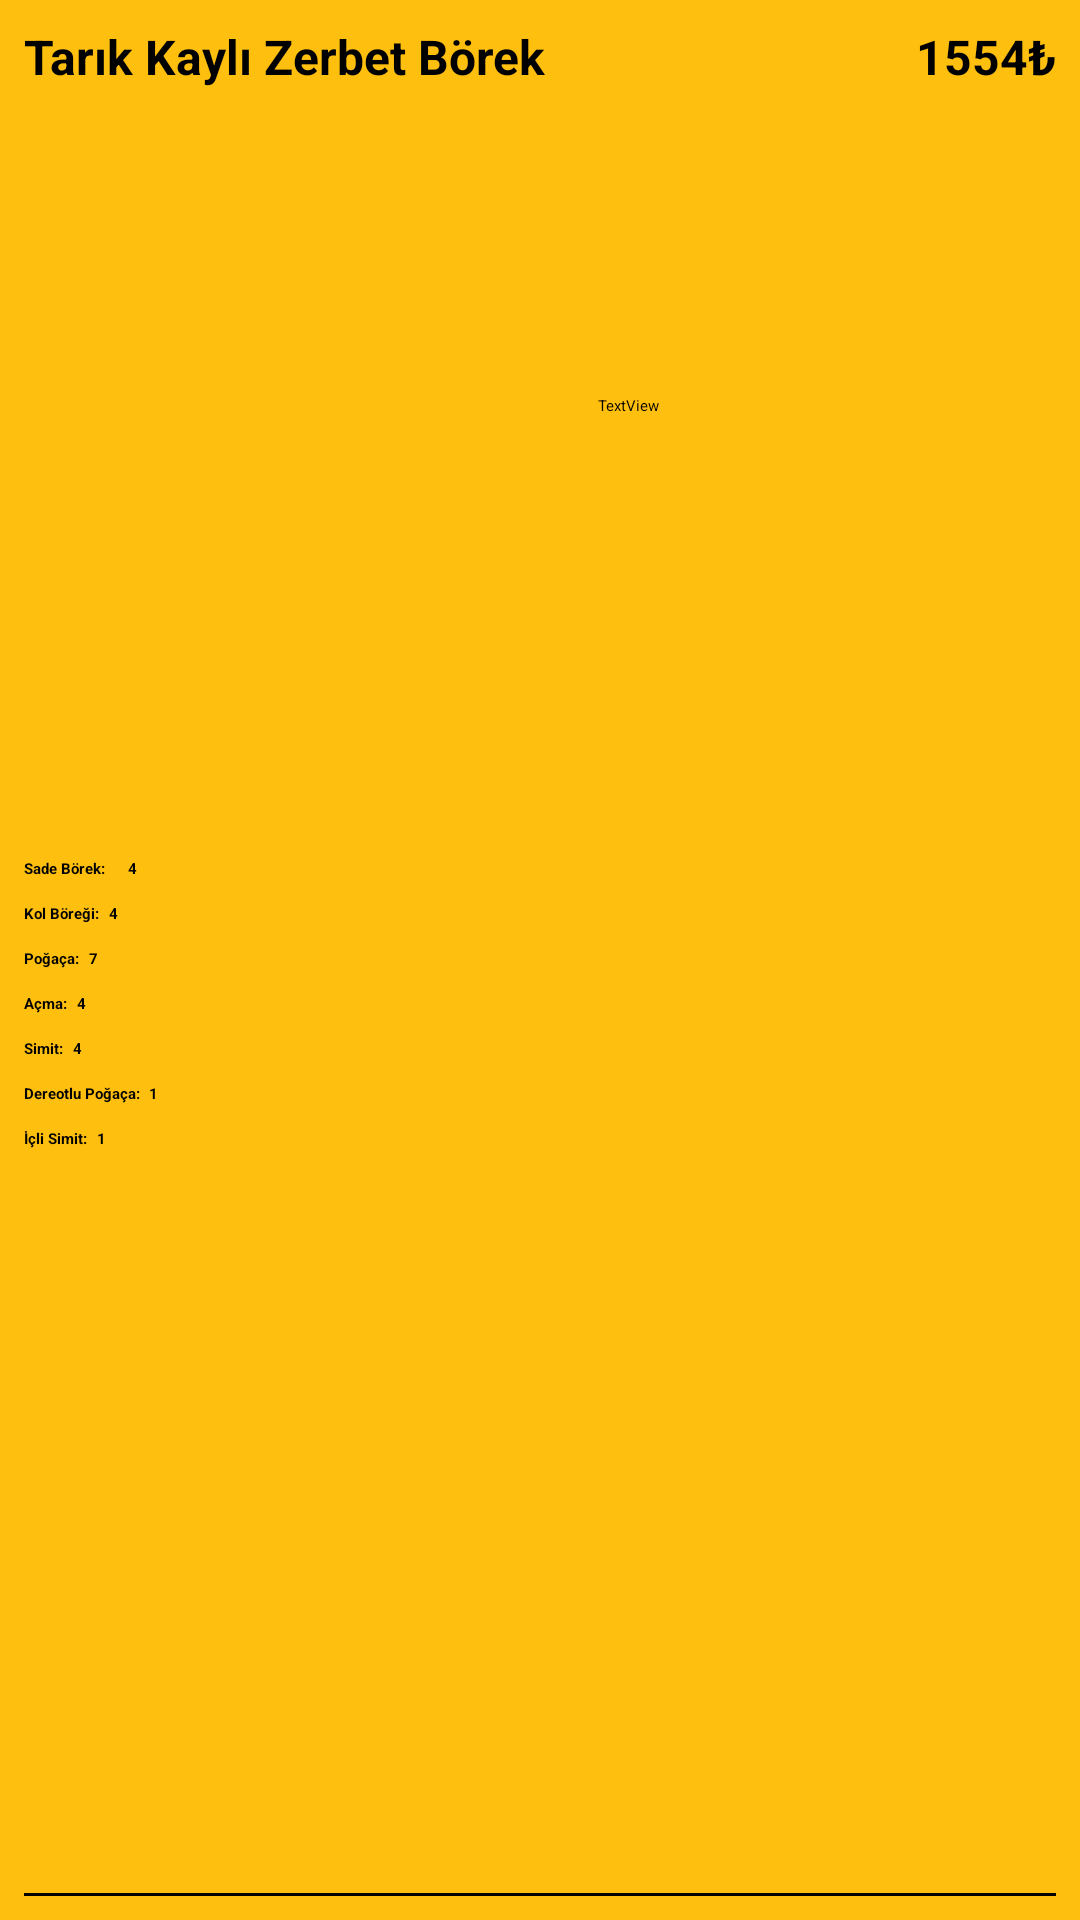

Android layout source for this screen:
<!-- AndroidManifest.xml: application theme Theme.ZerbetSiparisTakip -->
<!-- res/layout/siparis_duzen.xml -->
<?xml version="1.0" encoding="utf-8"?>
<androidx.constraintlayout.widget.ConstraintLayout xmlns:android="http://schemas.android.com/apk/res/android"
    xmlns:app="http://schemas.android.com/apk/res-auto"
    xmlns:tools="http://schemas.android.com/tools"
    android:layout_width="match_parent"
    android:layout_height="wrap_content"
    android:layout_margin="8dp"
    android:background="@color/ZerbetSari">


    <TextView
        android:id="@+id/subeAdi"
        android:layout_width="wrap_content"
        android:layout_height="wrap_content"
        android:layout_marginStart="8dp"
        android:layout_marginTop="8dp"
        android:text="Tarık Kaylı Zerbet Börek"
        android:textColor="@color/black"
        android:textSize="16sp"
        android:textStyle="bold"
        app:layout_constraintEnd_toEndOf="parent"
        app:layout_constraintHorizontal_bias="0.0"
        app:layout_constraintStart_toStartOf="parent"
        app:layout_constraintTop_toTopOf="parent" />


    <TextView
        android:id="@+id/tutar"
        android:layout_width="wrap_content"
        android:layout_height="wrap_content"
        android:layout_marginTop="8dp"
        android:layout_marginEnd="8dp"
        android:text="1554₺"
        android:textColor="@color/black"
        android:textSize="16sp"
        android:textStyle="bold"
        app:layout_constraintEnd_toEndOf="parent"
        app:layout_constraintHorizontal_bias="1.0"
        app:layout_constraintStart_toStartOf="parent"
        app:layout_constraintTop_toTopOf="parent" />

    <View
        android:id="@+id/view"
        android:layout_width="match_parent"
        android:layout_height="1dp"
        android:layout_margin="8dp"
        android:layout_marginStart="8dp"
        android:layout_marginEnd="8dp"
        android:background="@color/black"
        app:layout_constraintBottom_toBottomOf="parent"
        app:layout_constraintEnd_toEndOf="parent"
        app:layout_constraintHorizontal_bias="0.0"
        app:layout_constraintStart_toStartOf="parent"

        app:layout_constraintTop_toBottomOf="@+id/subeAdi"
        app:layout_constraintVertical_bias="1.0" />


    <androidx.constraintlayout.widget.ConstraintLayout
        android:id="@+id/expandedLayout"
        android:layout_width="match_parent"
        android:layout_height="wrap_content"
        android:layout_marginVertical="6dp"
        android:background="@color/ZerbetSari"
        app:layout_constraintBottom_toTopOf="@id/view"
        app:layout_constraintEnd_toEndOf="parent"
        app:layout_constraintHorizontal_bias="0.5"
        app:layout_constraintStart_toStartOf="parent"
        app:layout_constraintTop_toBottomOf="@id/subeAdi">

        <TextView
            android:id="@+id/icliAdet"
            android:layout_width="wrap_content"
            android:layout_height="wrap_content"
            android:text="1"
            android:textColor="@color/black"
            android:textStyle="bold"
            app:layout_constraintEnd_toEndOf="parent"
            app:layout_constraintHorizontal_bias="0.01"
            app:layout_constraintStart_toEndOf="@+id/icliText"
            app:layout_constraintTop_toTopOf="@+id/icliText" />

        <TextView
            android:id="@+id/otluAdet"
            android:layout_width="wrap_content"
            android:layout_height="wrap_content"
            android:text="1"
            android:textColor="@color/black"
            android:textStyle="bold"
            app:layout_constraintEnd_toEndOf="parent"
            app:layout_constraintHorizontal_bias="0.01"
            app:layout_constraintStart_toEndOf="@+id/otluText"
            app:layout_constraintTop_toTopOf="@+id/otluText" />

        <TextView
            android:id="@+id/simitAdet"
            android:layout_width="wrap_content"
            android:layout_height="wrap_content"
            android:text="4"
            android:textColor="@color/black"
            android:textStyle="bold"
            app:layout_constraintEnd_toEndOf="parent"
            app:layout_constraintHorizontal_bias="0.01"
            app:layout_constraintStart_toEndOf="@+id/simitText"
            app:layout_constraintTop_toTopOf="@+id/simitText" />

        <TextView
            android:id="@+id/acmaAdet"
            android:layout_width="wrap_content"
            android:layout_height="wrap_content"
            android:text="4"
            android:textColor="@color/black"
            android:textStyle="bold"
            app:layout_constraintEnd_toEndOf="parent"
            app:layout_constraintHorizontal_bias="0.01"
            app:layout_constraintStart_toEndOf="@+id/acmaText"
            app:layout_constraintTop_toTopOf="@+id/acmaText" />

        <TextView
            android:id="@+id/pogacaAdet"
            android:layout_width="wrap_content"
            android:layout_height="wrap_content"
            android:text="7"
            android:textColor="@color/black"
            android:textStyle="bold"
            app:layout_constraintEnd_toEndOf="parent"
            app:layout_constraintHorizontal_bias="0.01"
            app:layout_constraintStart_toEndOf="@+id/pogacaText"
            app:layout_constraintTop_toTopOf="@+id/pogacaText" />

        <TextView
            android:id="@+id/kolAdet"
            android:layout_width="wrap_content"
            android:layout_height="wrap_content"
            android:text="4"
            android:textColor="@color/black"
            android:textStyle="bold"
            app:layout_constraintEnd_toEndOf="parent"
            app:layout_constraintHorizontal_bias="0.01"
            app:layout_constraintStart_toEndOf="@+id/kolText"
            app:layout_constraintTop_toTopOf="@+id/kolText" />

        <TextView
            android:id="@+id/kolText"
            android:layout_width="wrap_content"
            android:layout_height="wrap_content"
            android:layout_marginStart="8dp"
            android:layout_marginTop="8dp"
            android:text="Kol Böreği:"
            android:textColor="@color/black"
            android:textStyle="bold"
            app:layout_constraintEnd_toEndOf="parent"
            app:layout_constraintHorizontal_bias="0.0"
            app:layout_constraintStart_toStartOf="parent"
            app:layout_constraintTop_toBottomOf="@+id/sadeText" />

        <TextView
            android:id="@+id/sadeText"
            android:layout_width="wrap_content"
            android:layout_height="wrap_content"
            android:layout_marginStart="8dp"
            android:layout_marginTop="8dp"
            android:text="Sade Börek:"
            android:textColor="@color/black"
            android:textStyle="bold"
            app:layout_constraintEnd_toEndOf="parent"
            app:layout_constraintHorizontal_bias="0.0"
            app:layout_constraintStart_toStartOf="parent"
            app:layout_constraintTop_toTopOf="parent" />

        <TextView
            android:id="@+id/pogacaText"
            android:layout_width="wrap_content"
            android:layout_height="wrap_content"
            android:layout_marginStart="8dp"
            android:layout_marginTop="8dp"
            android:layout_marginEnd="329dp"
            android:text="Poğaça:"
            android:textColor="@color/black"
            android:textStyle="bold"
            app:layout_constraintEnd_toEndOf="parent"
            app:layout_constraintHorizontal_bias="0.0"
            app:layout_constraintStart_toStartOf="parent"
            app:layout_constraintTop_toBottomOf="@+id/kolText" />

        <TextView
            android:id="@+id/acmaText"
            android:layout_width="wrap_content"
            android:layout_height="wrap_content"
            android:layout_marginStart="8dp"
            android:layout_marginTop="8dp"
            android:layout_marginEnd="329dp"
            android:text="Açma:"
            android:textColor="@color/black"
            android:textStyle="bold"
            app:layout_constraintEnd_toEndOf="parent"
            app:layout_constraintHorizontal_bias="0.0"
            app:layout_constraintStart_toStartOf="parent"
            app:layout_constraintTop_toBottomOf="@+id/pogacaText" />

        <TextView
            android:id="@+id/simitText"
            android:layout_width="wrap_content"
            android:layout_height="wrap_content"
            android:layout_marginStart="8dp"
            android:layout_marginTop="8dp"
            android:layout_marginEnd="329dp"
            android:text="Simit:"
            android:textColor="@color/black"
            android:textStyle="bold"
            app:layout_constraintEnd_toEndOf="parent"
            app:layout_constraintHorizontal_bias="0.0"
            app:layout_constraintStart_toStartOf="parent"
            app:layout_constraintTop_toBottomOf="@+id/acmaText" />

        <TextView
            android:id="@+id/otluText"
            android:layout_width="wrap_content"
            android:layout_height="wrap_content"
            android:layout_marginStart="8dp"
            android:layout_marginTop="8dp"
            android:layout_marginEnd="327dp"
            android:text="Dereotlu Poğaça:"
            android:textColor="@color/black"
            android:textStyle="bold"
            app:layout_constraintEnd_toEndOf="parent"
            app:layout_constraintHorizontal_bias="0.0"
            app:layout_constraintStart_toStartOf="parent"
            app:layout_constraintTop_toBottomOf="@+id/simitText" />

        <TextView
            android:id="@+id/icliText"
            android:layout_width="wrap_content"
            android:layout_height="wrap_content"
            android:layout_marginStart="8dp"
            android:layout_marginTop="8dp"
            android:layout_marginEnd="321dp"
            android:text="İçli Simit:"
            android:textColor="@color/black"
            android:textStyle="bold"
            app:layout_constraintEnd_toEndOf="parent"
            app:layout_constraintHorizontal_bias="0.0"
            app:layout_constraintStart_toStartOf="parent"
            app:layout_constraintTop_toBottomOf="@+id/otluText" />

        <TextView
            android:id="@+id/sadeAdet"
            android:layout_width="wrap_content"
            android:layout_height="wrap_content"
            android:text="4"
            android:textColor="@color/black"
            android:textStyle="bold"
            app:layout_constraintEnd_toEndOf="parent"
            app:layout_constraintHorizontal_bias="0.03"
            app:layout_constraintStart_toEndOf="@+id/kolText"
            app:layout_constraintTop_toTopOf="@+id/sadeText" />


    </androidx.constraintlayout.widget.ConstraintLayout>

    <TextView
        android:id="@+id/tarih"
        android:layout_width="wrap_content"
        android:layout_height="wrap_content"
        android:layout_marginStart="18dp"
        android:layout_marginTop="4dp"
        android:layout_marginEnd="86dp"
        android:layout_marginBottom="12dp"
        android:text="TextView"
        app:layout_constraintBottom_toTopOf="@+id/expandedLayout"
        app:layout_constraintEnd_toStartOf="@+id/tutar"
        app:layout_constraintStart_toEndOf="@+id/subeAdi"
        app:layout_constraintTop_toTopOf="parent" />


</androidx.constraintlayout.widget.ConstraintLayout>
<!-- resources referenced by this layout -->
<resources>
  <color name="ZerbetSari">#FFBF0E</color>
  <color name="black">#FF000000</color>
  <style name="Theme.ZerbetSiparisTakip" parent="Theme.AppCompat.DayNight.NoActionBar">
          
          <item name="colorPrimary">@color/ZerbetSari</item>
          <item name="colorPrimaryVariant">@color/ZerbetSari</item>
          <item name="colorOnPrimary">@color/white</item>
          
          <item name="colorOnSecondary">@color/black</item>
          
          <item name="android:statusBarColor">?attr/colorPrimaryVariant</item>
          
      </style>
  <color name="white">#FFFFFFFF</color>
</resources>
